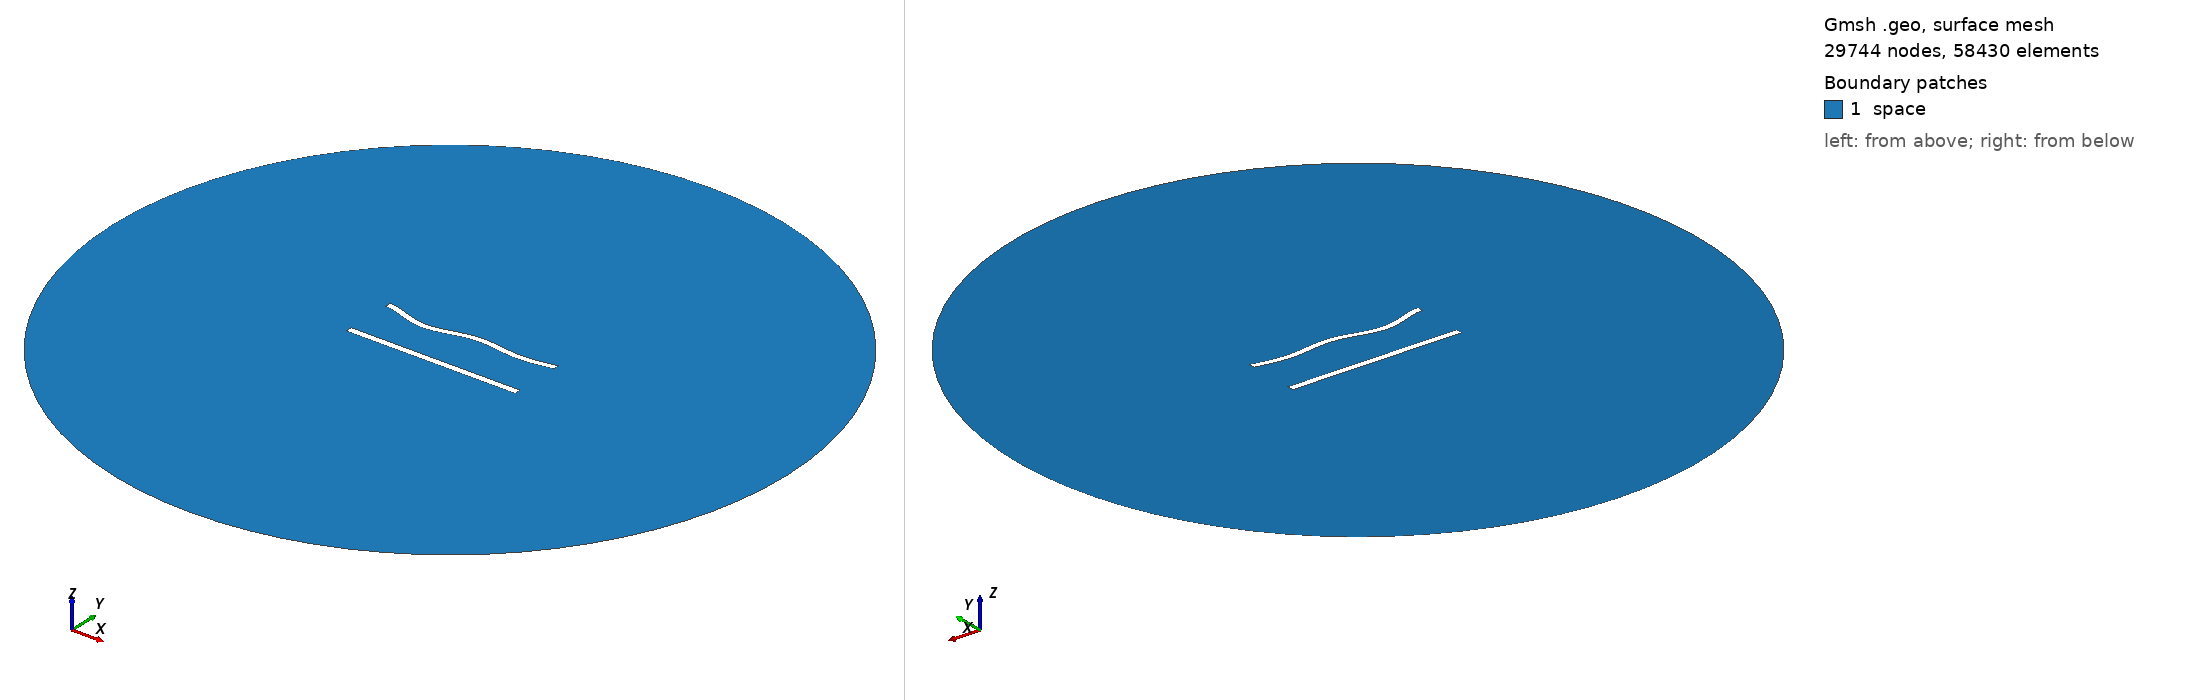

Gmsh geometry script, surface-meshed: 29744 nodes, 58430 surface elements. Boundary patches (legend numbers): 1 space. Left view from above one corner, right view from below the opposite corner. Legend entries are the model's physical surfaces. The drawing asked Gmsh for element sizes between 1% and 20% of the model's largest extent; the script's own settings can give other sizes.

=== 730.geo (drawn) ===
//---------------------------------------
// Geometry kernel
//---------------------------------------

SetFactory("OpenCASCADE");



//---------------------------------------
// Parameters of the geometry
//---------------------------------------

// Overetch of the upper plate
overetch = 0.125;

// Distance between the plates
distance = 30.0;

// Discretization over the x axis (for the deformation)
nx = 50; 

// Length of the plate
L = 100 - overetch; 

// Number of modes
n = 4; 

// 1st mode coefficient
coeff(1) = -1.5;
beta(1) = 0.596864 * 3.1415926535 / L;

// 2nd mode coefficient
coeff(2) = -1.5;
beta(2) = 1.49418 * 3.1415926535 / L;

// 3rd mode coefficient
coeff(3) = -1.5;
beta(3) = 2.50025 * 3.1415926535 / L;

// 4th mode coefficient
coeff(4) = -1.5;
beta(4) = 3.49999 * 3.1415926535 / L;



//---------------------------------------
// Upper plate (deformed rectangle)
//---------------------------------------

// Coordiantes of the upper plate
xmin = -50;
xmax = 50 - overetch;

// Height of the upper plate
yheight = 4 - 2 * overetch;

// Indexes of the points
UpperID[] = {};
LowerID[] = {};
LeftID[] = {};
RightID[] = {};

// Point index
p = 1;

// Horizontal edges
For i In {1:nx}
    x = xmin + (i-1)*(xmax - xmin)/(nx-1);

    y_bottom = distance / 2 + overetch;
    For j In {1:n}
        C = (Cosh(beta(j)*L) + Cos(beta(j)*L)) / (Sinh(beta(j)*L) + Sin(beta(j)*L));
        y_bottom  = y_bottom + coeff(j) * (Cosh(beta(j)*(x+50)) - Cos(beta(j)*(x+50)) - C * (Sinh(beta(j)*(x+50)) - Sin(beta(j)*(x+50))));
    EndFor

    y_top = y_bottom + yheight;

    Point(p) = {x, y_top, 0, 1.0};
    UpperID[i] = p;
    p = p + 1;

    Point(p) = {x, y_bottom, 0, 1.0};
    LowerID[i] = p;
    p = p + 1;
EndFor

// Create point lists
UpperPts[] = {}; LowerPts[] = {};
For i In {1:nx}
  UpperPts[] += {UpperID[i]};
  LowerPts[] += {LowerID[i]};
EndFor

// Build splines
Spline(1) = {UpperPts[]};
Spline(2) = {LowerPts[]};
Line(3) = {LowerPts[nx-1], UpperPts[nx-1]};
Line(4) = {LowerPts[0], UpperPts[0]};

// Build the plane surface
Curve Loop(1) = {2, 3, -1, -4};
Plane Surface(1) = {1};



//---------------------------------------
// Lower plate (rectangle)
//---------------------------------------

// Vertices
Point(1001) = {-50, -distance/2, 0, 1.0};
Point(1002) = { 50, -distance/2, 0, 1.0};
Point(1003) = { 50,  -distance/2 + 4, 0, 1.0};
Point(1004) = {-50,  -distance/2 + 4, 0, 1.0};

// Edges
Line(5) = {1001, 1002};
Line(6) = {1002, 1003};
Line(7) = {1003, 1004};
Line(8) = {1004, 1001};

// Plane surface
Line Loop(2) = {5, 6, 7, 8};
Plane Surface(2) = {2}; 



//---------------------------------------
// Outer (fictious) boundary
//---------------------------------------

// Points
Point(1005) = {0, 0, 0};       // Center
Point(1006) = {200, 0, 0};     // Start point
Point(1007) = {0, 200, 0};     // 90 degrees
Point(1008) = {-200, 0, 0};    // 180 degrees
Point(1009) = {0, -200, 0};    // 270 degrees

// Circle arcs (each needs start, center, end)
Circle(9) = {1006, 1005, 1007};
Circle(10) = {1007, 1005, 1008};
Circle(11) = {1008, 1005, 1009};
Circle(12) = {1009, 1005, 1006};

// Plane surface for the entire domain
Curve Loop(3) = {9, 10, 11, 12};
Surface(3) = {3};

// Subtract the plates from the whole domain to obtain the actual domain where we want to solve the equations
BooleanDifference{ Surface{3}; Delete; }{ Surface{1}; Surface{2}; Delete; }




//---------------------------------------
// Transfinite Lines/Curves
//---------------------------------------

// Set the number of points on the boundaries
r = 6;
d = 0.15;

// Plates
Transfinite Curve {1} = 50*r/4 Using Progression 1;
Transfinite Line {2} = 50*r Using Progression 1;
Transfinite Curve {3, 4} = 2*r Using Progression 1+d;
Transfinite Line {5} = 50*r/4 Using Progression 1;
Transfinite Line {7} = 50*r Using Progression 1;
Transfinite Line {6} = 2*r Using Progression 1-d;
Transfinite Line {8} = 2*r Using Progression 1+d;

// Outer boundary
Transfinite Line {9, 10, 11, 12} = 20 Using Progression 1;



//---------------------------------------
// Physical groups
//---------------------------------------                

// Physical curves (boundaries)
Physical Line("force_segment", 10) = {2};
Physical Line("upper_plate", 11) = {1, 3, 4};
Physical Line("lower_plate", 12) = {5, 6, 7, 8};
Physical Line("boundary", 20) = {9, 10, 11, 12};

// Physical Surfaces
Physical Surface("space", 30) = {3};



//---------------------------------------
// 6. Generate the Mesh
//---------------------------------------

// 2D mesh generation
Mesh 2;
